Image classification data set "mushroom_species_dataset" (TaiE64/COMP0220-DeepLearning-Coursework-AI-Mushroom-Expert-Group013 on GitHub). Class labels (16): Amanita calyptroderma, Armillaria mellea, Armillaria tabescens, Artomyces pyxidatus, Bolbitius titubans, Boletus pallidus, Boletus rex-veris, Cantharellus californicus, Ganoderma tsugae, Leucoagaricus leucothites, Lycogala epidendrum, Trametes gibbosa, Trametes versicolor, Trichaptum biforme, Tylopilus felleus, Tylopilus rubrobrunneus.

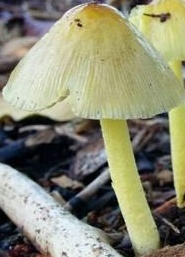
Label: Bolbitius titubans

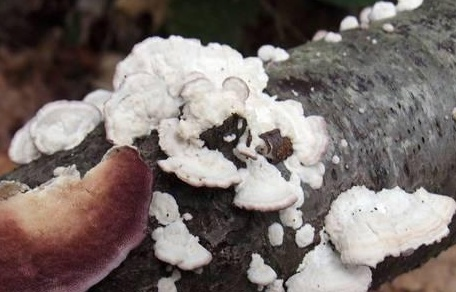
Label: Trichaptum biforme

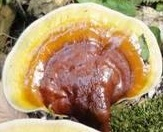
Label: Ganoderma tsugae

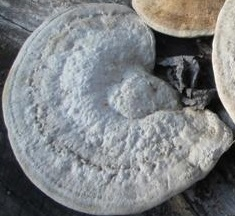
Label: Trametes gibbosa

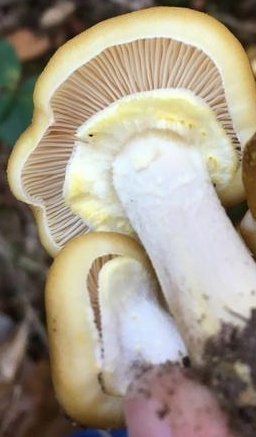
Label: Armillaria mellea

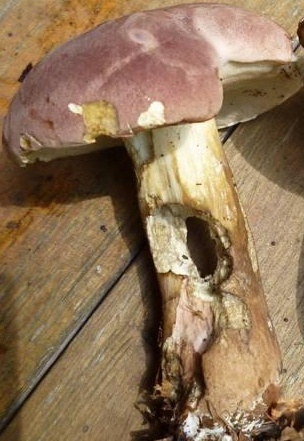
Label: Tylopilus rubrobrunneus
